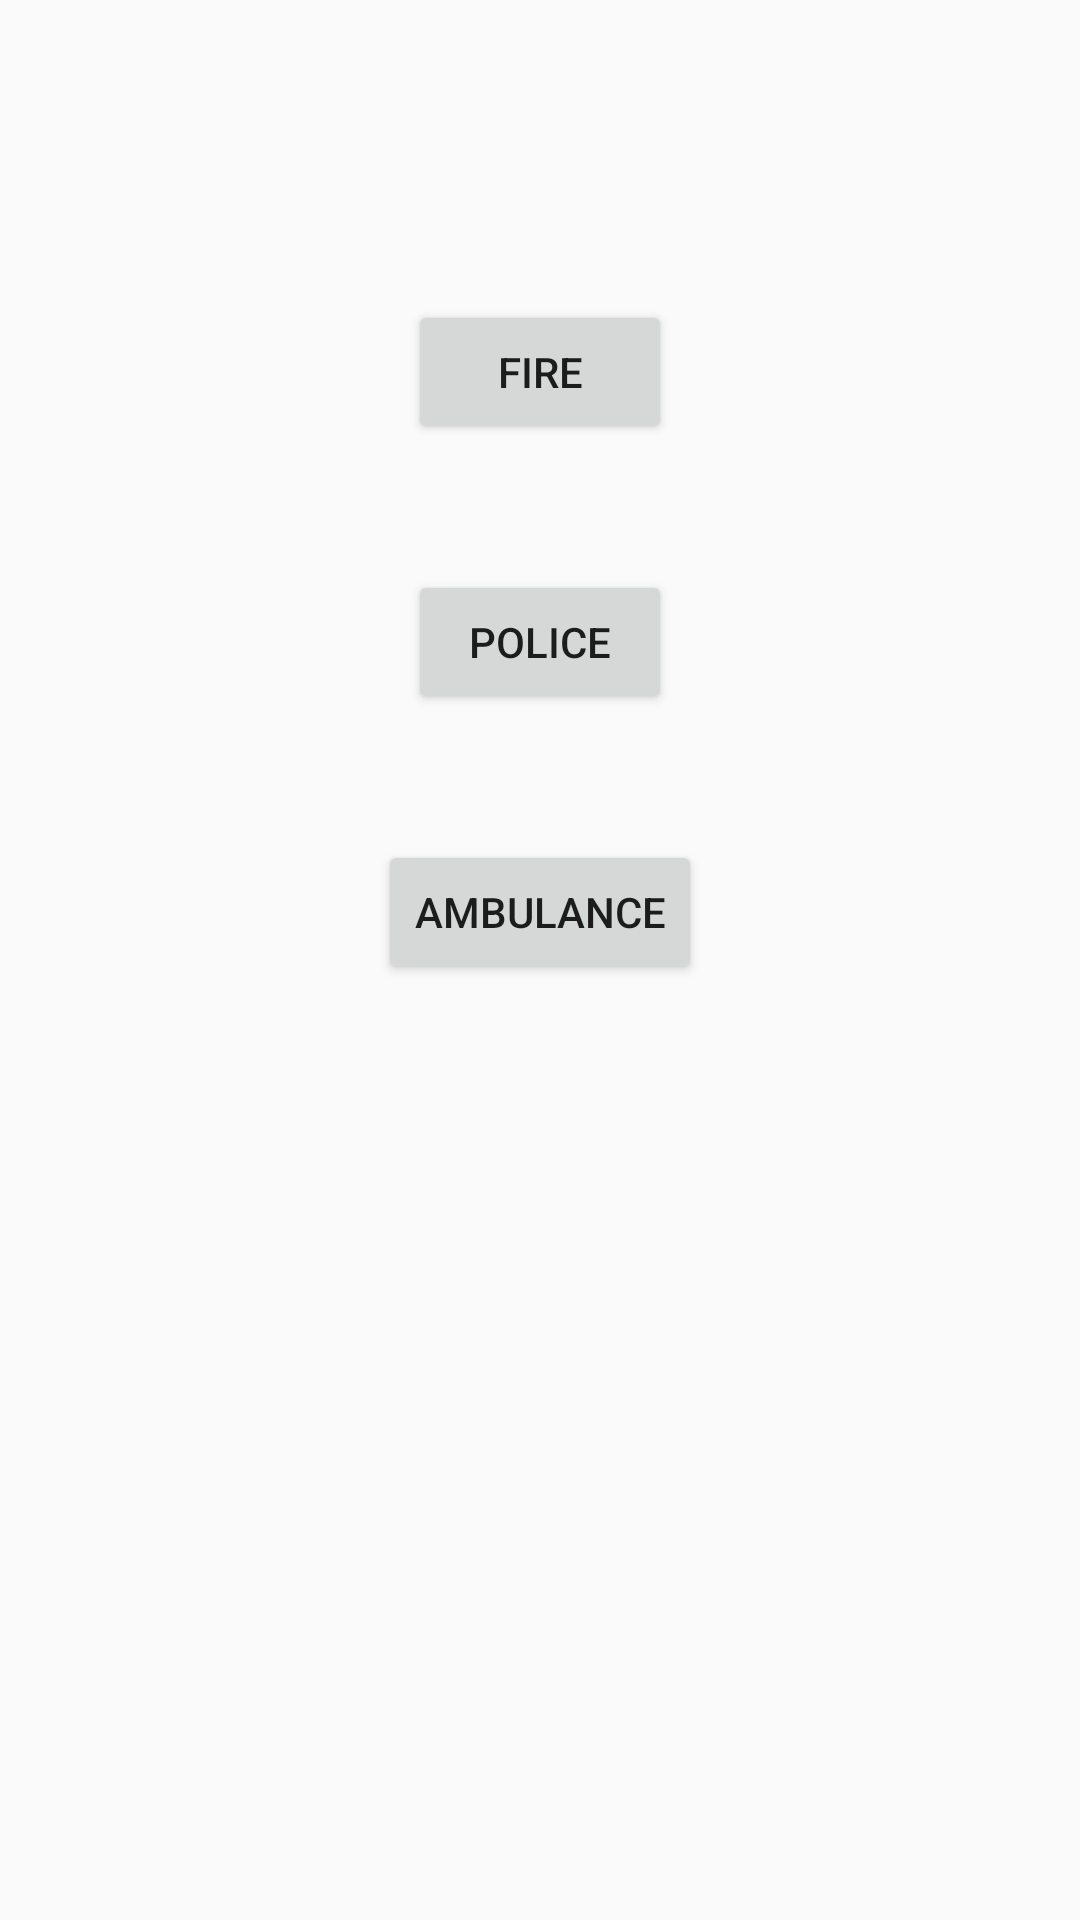

Produce the Android XML layout that renders to this screen, including the resource entries it uses.
<!-- AndroidManifest.xml: application theme AppTheme -->
<!-- res/layout/choose_layout.xml -->
<?xml version="1.0" encoding="utf-8"?>
<RelativeLayout xmlns:android="http://schemas.android.com/apk/res/android"
    android:layout_width="match_parent"
    android:layout_height="match_parent">

    <Button
        android:id="@+id/button3"
        android:layout_width="wrap_content"
        android:layout_height="wrap_content"
        android:layout_alignParentTop="true"
        android:layout_centerHorizontal="true"
        android:layout_marginTop="100dp"
        android:text="Fire" />

    <Button
        android:id="@+id/button4"
        android:layout_width="wrap_content"
        android:layout_height="wrap_content"
        android:layout_below="@+id/button3"
        android:layout_centerHorizontal="true"
        android:layout_marginTop="42dp"
        android:text="police" />

    <Button
        android:id="@+id/button5"
        android:layout_width="wrap_content"
        android:layout_height="wrap_content"
        android:layout_below="@+id/button4"
        android:layout_centerHorizontal="true"
        android:layout_marginTop="42dp"
        android:text="ambulance" />

</RelativeLayout>
<!-- resources referenced by this layout -->
<resources>
  <style name="AppTheme" parent="Base.Theme.AppCompat.Light.DarkActionBar">
          
          <item name="colorPrimary">@color/black_c</item>
          <item name="colorPrimaryDark">@color/p_c</item>
          <item name="colorAccent">@color/w_c</item>
      </style>
  <color name="black_c">#000000</color>
  <color name="p_c">#424242</color>
  <color name="w_c">#ffffff</color>
</resources>
